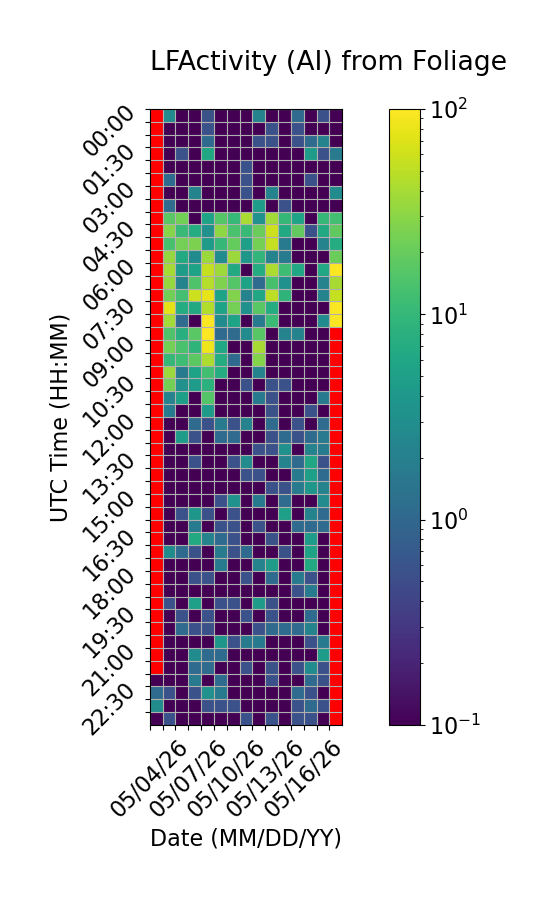

The table this chart was drawn from, first rows:
Time (UTC), 05/04/26, 05/05/26, 05/06/26, 05/07/26, 05/08/26, 05/09/26, 05/10/26, 05/11/26, 05/12/26, 05/13/26, 05/14/26, 05/15/26, 05/16/26, 05/17/26, 05/18/26
00:00, , 2.778, 0.0, 0.0, 0.5556, 0.0, 0.0, 0.0, 2.222, 0.0, 0.0, 1.111, 0.0, 0.5556, 0.0
00:30, , 0.0, 0.0, 0.0, 0.5556, 0.0, 0.0, 0.0, 0.0, 0.5556, 0.0, 0.5556, 0.0, 0.0, 0.0
01:00, , 0.0, 0.0, 0.0, 1.111, 0.0, 0.0, 0.0, 0.5556, 0.5556, 0.0, 0.5556, 1.111, 2.222, 0.0
01:30, , 0.0, 0.5556, 0.0, 6.111, 0.0, 0.0, 0.0, 0.0, 0.0, 0.0, 0.0, 4.444, 0.5556, 1.667
02:00, , 0.0, 0.0, 0.0, 0.0, 0.0, 0.0, 0.5556, 0.0, 0.0, 0.0, 0.0, 0.0, 0.0, 0.0
02:30, , 1.111, 0.0, 0.0, 0.0, 0.0, 0.0, 0.5556, 0.0, 0.0, 0.0, 0.0, 0.5556, 0.0, 0.0
03:00, , 0.0, 0.0, 2.222, 0.0, 0.0, 0.0, 0.5556, 0.0, 2.222, 0.0, 0.0, 0.0, 0.0, 2.778
03:30, , 1.111, 0.0, 0.0, 0.0, 0.0, 0.0, 0.0, 4.444, 0.0, 0.5556, 0.0, 0.0, 0.0, 0.0
04:00, , 17.22, 22.78, 0.0, 5.556, 15.56, 10.0, 41.11, 3.333, 38.89, 10.0, 5.556, 0.0, 10.0, 12.22
04:30, , 28.89, 10.56, 7.222, 3.333, 31.11, 13.89, 10.56, 20.56, 58.89, 6.667, 18.89, 0.5556, 6.667, 18.33
05:00, , 13.33, 23.89, 25.56, 4.444, 10.0, 19.44, 5.0, 23.89, 53.89, 1.667, 0.0, 0.0, 2.222, 7.222
05:30, , 33.33, 6.667, 2.778, 35.56, 2.778, 35.0, 3.889, 9.444, 2.222, 1.667, 0.0, 0.0, 0.0, 21.11
06:00, , 39.44, 4.444, 5.556, 53.89, 36.67, 6.667, 0.0, 7.222, 42.22, 11.67, 6.111, 0.0, 6.111, 95.0
06:30, , 33.33, 2.222, 15.0, 46.11, 26.11, 15.56, 5.556, 1.111, 13.33, 3.333, 0.0, 0.0, 2.222, 40.0
07:00, , 22.78, 12.78, 59.44, 76.67, 5.556, 26.67, 2.222, 6.111, 50.0, 8.889, 0.0, 0.0, 2.222, 55.0
07:30, , 74.44, 7.222, 6.667, 45.56, 5.556, 23.89, 3.333, 17.22, 7.222, 0.0, 0.0, 0.0, 0.0, 97.22
08:00, , 38.33, 1.111, 0.0, 96.11, 2.778, 5.556, 0.0, 1.667, 11.11, 0.0, 0.0, 0.0, 2.778, 95.0
08:30, , 15.0, 7.778, 17.22, 98.33, 1.111, 1.111, 2.778, 16.67, 0.0, 2.222, 2.222, 0.0, 0.0, 
09:00, , 23.33, 13.89, 8.889, 83.89, 6.111, 0.0, 0.0, 40.0, 0.0, 0.0, 0.0, 0.0, 0.0, 
09:30, , 10.0, 11.67, 17.78, 42.22, 7.222, 1.111, 0.0, 27.78, 0.0, 0.0, 0.0, 0.0, 0.0, 
10:00, , 35.56, 1.667, 5.556, 12.22, 7.222, 0.0, 0.0, 2.222, 0.0, 0.0, 0.0, 0.0, 0.0, 
10:30, , 23.89, 3.333, 4.444, 8.333, 0.0, 0.0, 0.5556, 0.0, 0.5556, 0.5556, 0.0, 0.0, 0.0, 
11:00, , 2.222, 5.0, 0.0, 15.56, 0.0, 0.0, 0.0, 1.667, 0.5556, 0.0, 0.0, 0.0, 1.667, 
11:30, , 1.667, 0.0, 0.0, 4.444, 0.0, 0.0, 0.0, 0.0, 0.5556, 0.0, 0.0, 0.5556, 0.0, 
12:00, , 0.0, 0.0, 1.111, 0.5556, 1.667, 0.5556, 2.222, 0.0, 1.111, 0.0, 0.5556, 0.0, 1.111, 
12:30, , 0.0, 4.444, 0.5556, 0.0, 1.111, 1.111, 0.0, 0.0, 0.5556, 1.111, 0.5556, 1.111, 1.667, 
13:00, , 0.0, 0.0, 0.0, 0.0, 0.0, 0.0, 0.0, 0.5556, 0.5556, 3.333, 0.0, 2.222, 1.667, 
13:30, , 0.0, 0.0, 0.5556, 0.0, 0.0, 0.5556, 2.778, 0.0, 0.0, 2.222, 1.111, 6.111, 0.5556, 
14:00, , 0.0, 0.0, 0.0, 0.0, 0.0, 0.0, 0.5556, 0.5556, 0.0, 0.0, 1.667, 5.0, 1.111, 
14:30, , 0.0, 0.0, 0.0, 0.0, 0.0, 0.0, 0.0, 0.0, 0.5556, 0.5556, 1.667, 3.889, 2.222, 
15:00, , 0.0, 0.0, 0.0, 0.0, 0.5556, 3.333, 0.0, 1.667, 0.0, 1.111, 0.0, 0.0, 2.778, 
15:30, , 0.0, 0.5556, 3.889, 0.5556, 0.0, 0.5556, 0.0, 0.0, 0.0, 5.0, 0.0, 2.222, 1.111, 
16:00, , 0.0, 0.0, 1.667, 0.0, 0.5556, 0.5556, 0.0, 0.5556, 0.0, 0.0, 1.111, 1.111, 1.111, 
16:30, , 0.0, 0.0, 6.667, 2.222, 1.111, 0.5556, 0.0, 0.0, 0.5556, 0.0, 0.0, 4.444, 0.0, 
17:00, , 2.778, 1.111, 0.5556, 0.0, 1.667, 0.5556, 1.111, 0.0, 0.0, 0.5556, 0.0, 5.556, 0.0, 
17:30, , 0.0, 0.0, 0.0, 0.0, 1.667, 0.0, 0.0, 2.222, 4.444, 0.0, 0.0, 6.667, 0.0, 
18:00, , 0.0, 0.0, 0.5556, 0.5556, 0.0, 0.0, 0.5556, 0.0, 1.111, 0.0, 1.667, 0.5556, 0.0, 
18:30, , 0.0, 0.0, 0.0, 0.0, 0.0, 0.0, 0.0, 0.0, 0.0, 0.0, 0.5556, 1.667, 0.0, 
19:00, , 0.5556, 0.0, 5.0, 0.0, 0.5556, 0.5556, 0.0, 4.444, 0.5556, 0.0, 0.0, 0.0, 0.0, 
19:30, , 0.0, 0.5556, 0.0, 0.5556, 0.0, 0.0, 0.5556, 0.0, 0.5556, 0.0, 0.0, 1.111, 0.0, 
20:00, , 0.0, 1.111, 0.5556, 0.5556, 0.0, 0.0, 0.0, 0.5556, 1.111, 1.111, 1.111, 2.222, 0.0, 
20:30, , 0.0, 0.0, 0.0, 0.0, 3.889, 0.5556, 1.667, 1.667, 0.0, 0.0, 0.0, 0.5556, 1.667, 
21:00, , 0.0, 0.0, 2.778, 1.111, 1.111, 0.0, 0.0, 0.0, 0.0, 0.0, 0.0, 0.0, 4.444, 
21:30, , 0.0, 0.0, 1.111, 1.111, 0.0, 0.0, 0.5556, 0.0, 0.5556, 0.0, 0.5556, 2.778, 0.5556, 
22:00, 0.0, 0.0, 0.0, 1.667, 0.0, 1.111, 0.0, 0.0, 0.0, 0.5556, 0.0, 0.0, 1.111, 0.5556, 
22:30, 1.111, 0.5556, 0.0, 0.5556, 3.333, 1.667, 0.0, 0.0, 0.0, 0.0, 0.0, 1.111, 0.5556, 0.0, 
23:00, 2.778, 0.0, 0.0, 0.0, 0.5556, 0.5556, 0.5556, 0.0, 0.0, 0.0, 0.0, 0.5556, 1.111, 0.5556, 
23:30, 0.0, 0.5556, 0.0, 0.0, 0.0, 0.0, 0.0, 0.5556, 0.0, 0.5556, 0.0, 0.5556, 0.5556, 0.0, 
